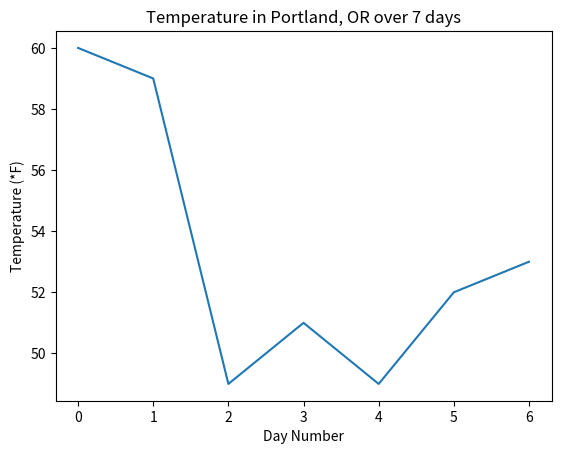

Here is the Python script that generated this plot:
# static_plot.py

# import necessary packages
import matplotlib.pyplot as plt

# data
data_lst = [60, 59, 49, 51, 49, 52, 53]

# create the figure and axis objects
fig, ax = plt.subplots()

# plot the data and customize
ax.plot(data_lst)
ax.set_xlabel('Day Number')
ax.set_ylabel('Temperature (*F)')
ax.set_title('Temperature in Portland, OR over 7 days')

# save and show the plot
fig.savefig('static_plot.png')
plt.show()
